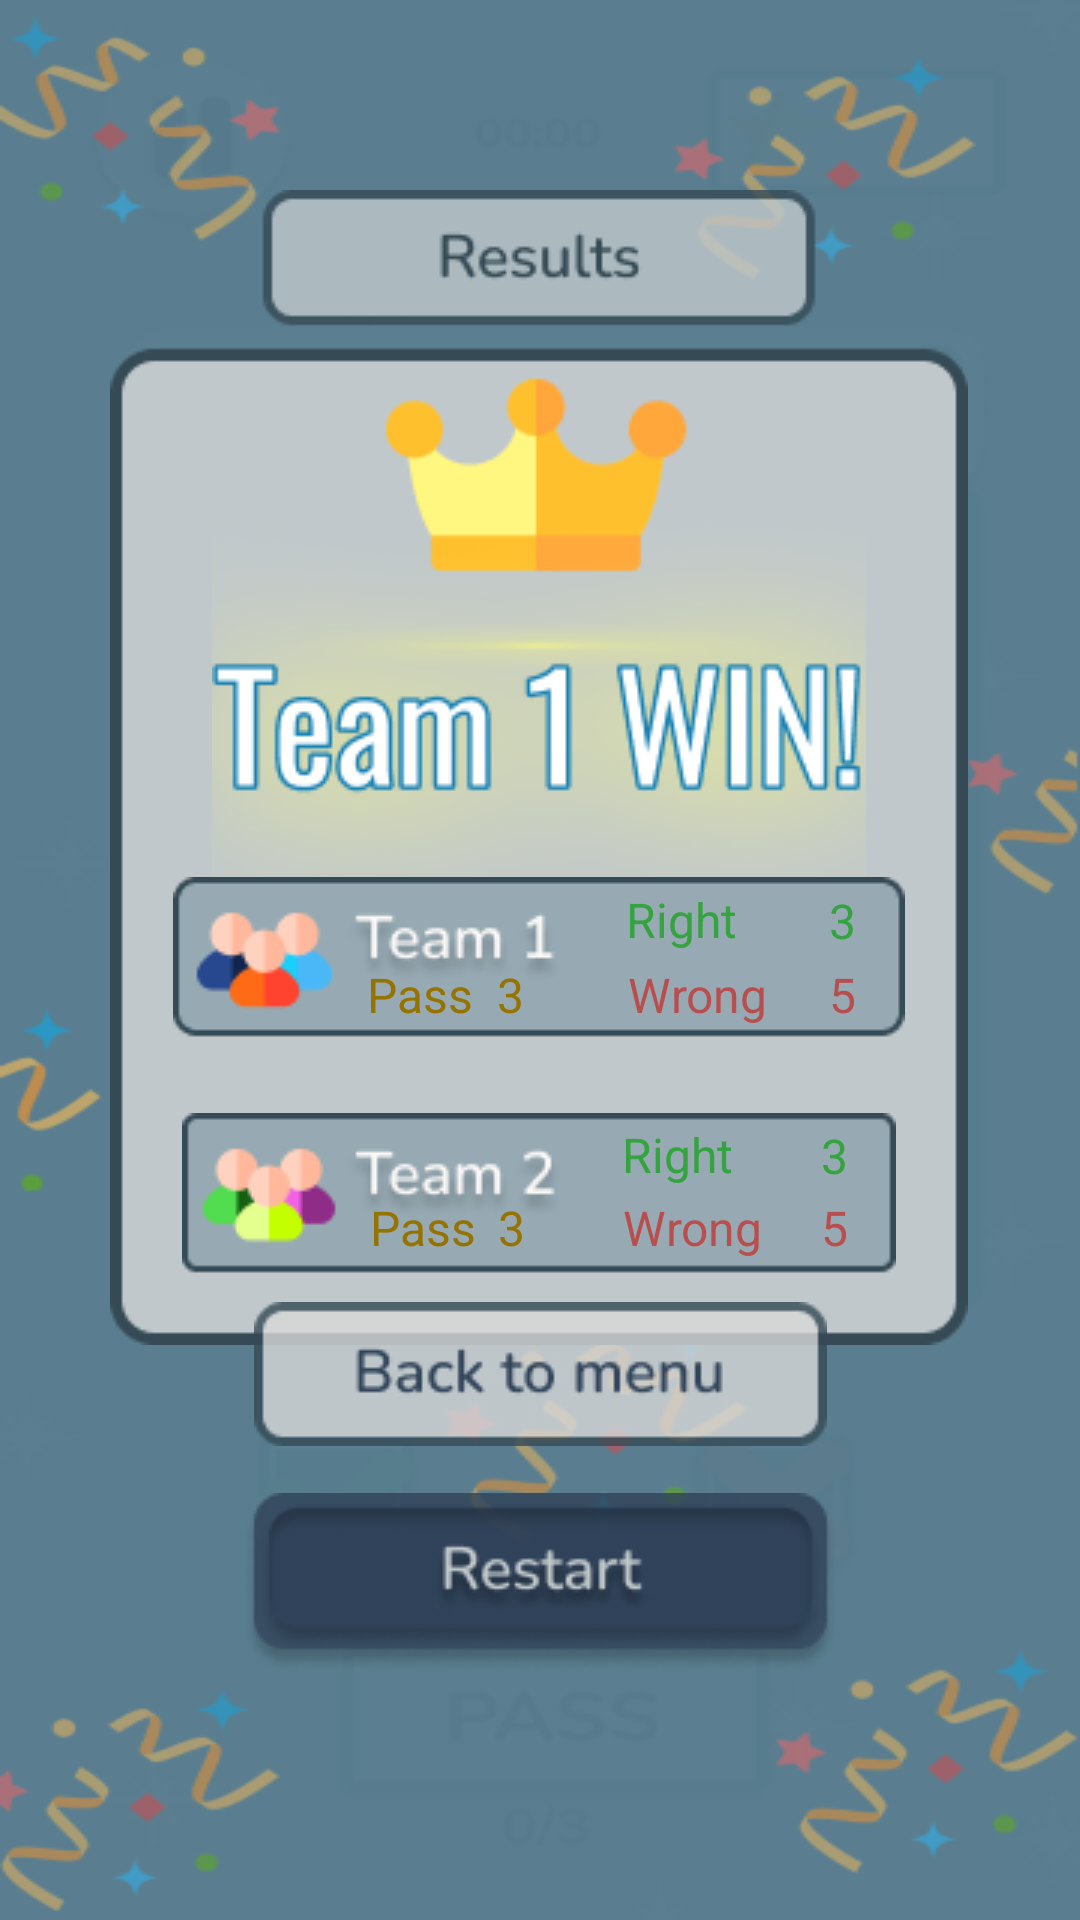

The Android layout XML behind this screen, and the referenced resources:
<!-- AndroidManifest.xml: application theme Theme.Taboo_new -->
<!-- res/layout/activity_result.xml -->
<?xml version="1.0" encoding="utf-8"?>
<androidx.constraintlayout.widget.ConstraintLayout xmlns:android="http://schemas.android.com/apk/res/android"
    xmlns:app="http://schemas.android.com/apk/res-auto"
    xmlns:tools="http://schemas.android.com/tools"
    android:layout_width="match_parent"
    android:layout_height="match_parent"
    android:background="@drawable/stats_bg"
    android:fitsSystemWindows="true"
    tools:context=".ResultActivity">

    <ImageView
        android:id="@+id/result_bg"
        android:layout_width="wrap_content"
        android:layout_height="wrap_content"
        android:src="@drawable/result_bg"
        app:layout_constraintBottom_toBottomOf="parent"
        app:layout_constraintEnd_toEndOf="parent"
        app:layout_constraintHorizontal_bias="0.496"
        app:layout_constraintStart_toStartOf="parent"
        app:layout_constraintTop_toTopOf="parent"
        app:layout_constraintVertical_bias="0.248" />

    <ImageView
        android:layout_width="wrap_content"
        android:layout_height="wrap_content"
        android:src="@drawable/back_to_menu"
        android:onClick="back_to_menu"
        app:layout_constraintBottom_toBottomOf="parent"
        app:layout_constraintEnd_toEndOf="parent"
        app:layout_constraintStart_toStartOf="parent"
        app:layout_constraintTop_toTopOf="parent"
        app:layout_constraintVertical_bias="0.733" />

    <ImageView
        android:id="@+id/btnRestart"
        android:layout_width="wrap_content"
        android:layout_height="wrap_content"
        android:src="@drawable/restart_btn"
        app:layout_constraintBottom_toBottomOf="parent"
        app:layout_constraintEnd_toEndOf="parent"
        app:layout_constraintStart_toStartOf="parent"
        app:layout_constraintTop_toTopOf="parent"
        app:layout_constraintVertical_bias="0.858" />

    <ImageView
        android:id="@+id/team_one_win"
        android:layout_width="wrap_content"
        android:layout_height="wrap_content"
        android:layout_marginTop="90dp"
        android:src="@drawable/team_one_win"
        app:layout_constraintBottom_toBottomOf="@id/result_bg"
        app:layout_constraintEnd_toEndOf="@+id/result_bg"
        app:layout_constraintStart_toStartOf="@id/result_bg"
        app:layout_constraintTop_toTopOf="@id/result_bg"
        app:layout_constraintVertical_bias="0.076" />

    <ImageView
        android:id="@+id/team_draw"
        android:layout_width="wrap_content"
        android:layout_height="wrap_content"
        android:layout_marginTop="90dp"
        android:src="@drawable/draw"
        android:visibility="gone"
        app:layout_constraintBottom_toBottomOf="@id/result_bg"
        app:layout_constraintEnd_toEndOf="@+id/result_bg"
        app:layout_constraintStart_toStartOf="@id/result_bg"
        app:layout_constraintTop_toTopOf="@id/result_bg"
        app:layout_constraintVertical_bias="0.076" />

    <ImageView
        android:id="@+id/team_two_win"
        android:layout_width="wrap_content"
        android:layout_height="wrap_content"
        android:layout_marginTop="90dp"
        android:visibility="gone"
        android:src="@drawable/team_two_win"
        app:layout_constraintBottom_toBottomOf="@+id/result_bg"
        app:layout_constraintEnd_toEndOf="@+id/result_bg"
        app:layout_constraintStart_toStartOf="@id/result_bg"
        app:layout_constraintTop_toTopOf="@id/result_bg"
        app:layout_constraintVertical_bias="0.082" />

    <ImageView
        android:id="@+id/team_one_result"
        android:layout_width="wrap_content"
        android:layout_height="wrap_content"
        android:src="@drawable/team_one_result"
        app:layout_constraintBottom_toBottomOf="@+id/result_bg"
        app:layout_constraintEnd_toEndOf="@id/result_bg"
        app:layout_constraintStart_toStartOf="@+id/result_bg"
        app:layout_constraintTop_toTopOf="@+id/result_bg"
        app:layout_constraintVertical_bias="0.698"
        tools:ignore="MissingConstraints" />

    <TextView
        android:layout_width="wrap_content"
        android:layout_height="wrap_content"
        android:text="Right"
        android:textColor="#36A341"
        android:textSize="16dp"
        app:layout_constraintBottom_toBottomOf="@id/team_one_result"
        app:layout_constraintEnd_toEndOf="@id/team_one_result"
        app:layout_constraintHorizontal_bias="0.73"
        app:layout_constraintStart_toStartOf="@+id/team_one_result"
        app:layout_constraintTop_toTopOf="@+id/team_one_result"
        app:layout_constraintVertical_bias="0.09" />

    <TextView
        android:layout_width="wrap_content"
        android:layout_height="wrap_content"
        android:text="3"
        android:textColor="#36A341"
        android:textSize="16dp"
        android:id="@+id/right_team1"
        app:layout_constraintBottom_toBottomOf="@id/team_one_result"
        app:layout_constraintEnd_toEndOf="@id/team_one_result"
        app:layout_constraintHorizontal_bias="0.93"
        app:layout_constraintStart_toStartOf="@+id/team_one_result"
        app:layout_constraintTop_toTopOf="@+id/team_one_result"
        app:layout_constraintVertical_bias="0.1" />

    <TextView
        android:layout_width="wrap_content"
        android:layout_height="wrap_content"
        android:text="Wrong"
        android:textColor="#B84E4E"
        android:textSize="16dp"
        app:layout_constraintBottom_toBottomOf="@id/team_one_result"
        app:layout_constraintEnd_toEndOf="@id/team_one_result"
        app:layout_constraintHorizontal_bias="0.768"
        app:layout_constraintStart_toStartOf="@+id/team_one_result"
        app:layout_constraintTop_toTopOf="@+id/team_one_result"
        app:layout_constraintVertical_bias="0.8" />

    <TextView
        android:layout_width="wrap_content"
        android:layout_height="wrap_content"
        android:text="5"
        android:textColor="#B84E4E"
        android:textSize="16dp"
        android:id="@+id/wrong_team"
        app:layout_constraintBottom_toBottomOf="@id/team_one_result"
        app:layout_constraintEnd_toEndOf="@id/team_one_result"
        app:layout_constraintHorizontal_bias="0.93"
        app:layout_constraintStart_toStartOf="@+id/team_one_result"
        app:layout_constraintTop_toTopOf="@+id/team_one_result"
        app:layout_constraintVertical_bias="0.8" />

    <TextView
        android:layout_width="wrap_content"
        android:layout_height="wrap_content"
        android:text="Pass"
        android:textColor="#947300"
        android:textSize="16dp"
        app:layout_constraintBottom_toBottomOf="@id/team_one_result"
        app:layout_constraintEnd_toEndOf="@id/team_one_result"
        app:layout_constraintHorizontal_bias="0.31"
        app:layout_constraintStart_toStartOf="@+id/team_one_result"
        app:layout_constraintTop_toTopOf="@+id/team_one_result"
        app:layout_constraintVertical_bias="0.8" />

    <TextView
        android:layout_width="wrap_content"
        android:layout_height="wrap_content"
        android:text="3"
        android:textColor="#947300"
        android:textSize="16dp"
        android:id="@+id/pass_team"
        app:layout_constraintBottom_toBottomOf="@id/team_one_result"
        app:layout_constraintEnd_toEndOf="@id/team_one_result"
        app:layout_constraintHorizontal_bias="0.46"
        app:layout_constraintStart_toStartOf="@+id/team_one_result"
        app:layout_constraintTop_toTopOf="@+id/team_one_result"
        app:layout_constraintVertical_bias="0.8" />






    <ImageView
        android:id="@+id/team_two_result"
        android:layout_width="wrap_content"
        android:layout_height="wrap_content"
        android:src="@drawable/team_two_result"
        app:layout_constraintStart_toStartOf="@+id/result_bg"
        app:layout_constraintEnd_toEndOf="@id/result_bg"
        app:layout_constraintBottom_toBottomOf="@id/result_bg"
        app:layout_constraintTop_toBottomOf="@+id/team_one_result"
        tools:ignore="MissingConstraints" />

    <TextView
        android:layout_width="wrap_content"
        android:layout_height="wrap_content"
        android:text="Right"
        android:textColor="#36A341"
        android:textSize="16dp"
        app:layout_constraintBottom_toBottomOf="@id/team_two_result"
        app:layout_constraintEnd_toEndOf="@id/team_two_result"
        app:layout_constraintHorizontal_bias="0.73"
        app:layout_constraintStart_toStartOf="@+id/team_two_result"
        app:layout_constraintTop_toTopOf="@+id/team_two_result"
        app:layout_constraintVertical_bias="0.09" />

    <TextView
        android:layout_width="wrap_content"
        android:layout_height="wrap_content"
        android:text="3"
        android:textColor="#36A341"
        android:textSize="16dp"
        android:id="@+id/right_team2"
        app:layout_constraintBottom_toBottomOf="@id/team_two_result"
        app:layout_constraintEnd_toEndOf="@id/team_two_result"
        app:layout_constraintHorizontal_bias="0.93"
        app:layout_constraintStart_toStartOf="@+id/team_two_result"
        app:layout_constraintTop_toTopOf="@+id/team_two_result"
        app:layout_constraintVertical_bias="0.1" />

    <TextView
        android:layout_width="wrap_content"
        android:layout_height="wrap_content"
        android:text="Wrong"
        android:textColor="#B84E4E"
        android:textSize="16dp"
        app:layout_constraintBottom_toBottomOf="@id/team_two_result"
        app:layout_constraintEnd_toEndOf="@id/team_two_result"
        app:layout_constraintHorizontal_bias="0.768"
        app:layout_constraintStart_toStartOf="@+id/team_two_result"
        app:layout_constraintTop_toTopOf="@+id/team_two_result"
        app:layout_constraintVertical_bias="0.8" />

    <TextView
        android:layout_width="wrap_content"
        android:layout_height="wrap_content"
        android:text="5"
        android:textColor="#B84E4E"
        android:textSize="16dp"
        android:id="@+id/wrong_team2"
        app:layout_constraintBottom_toBottomOf="@id/team_two_result"
        app:layout_constraintEnd_toEndOf="@id/team_two_result"
        app:layout_constraintHorizontal_bias="0.93"
        app:layout_constraintStart_toStartOf="@+id/team_two_result"
        app:layout_constraintTop_toTopOf="@+id/team_two_result"
        app:layout_constraintVertical_bias="0.8" />

    <TextView
        android:layout_width="wrap_content"
        android:layout_height="wrap_content"
        android:text="Pass"
        android:textColor="#947300"
        android:textSize="16dp"
        app:layout_constraintBottom_toBottomOf="@id/team_two_result"
        app:layout_constraintEnd_toEndOf="@id/team_two_result"
        app:layout_constraintHorizontal_bias="0.31"
        app:layout_constraintStart_toStartOf="@+id/team_two_result"
        app:layout_constraintTop_toTopOf="@+id/team_two_result"
        app:layout_constraintVertical_bias="0.8" />

    <TextView
        android:layout_width="wrap_content"
        android:layout_height="wrap_content"
        android:text="3"
        android:textColor="#947300"
        android:textSize="16dp"
        android:id="@+id/pass_team2"
        app:layout_constraintBottom_toBottomOf="@id/team_two_result"
        app:layout_constraintEnd_toEndOf="@id/team_two_result"
        app:layout_constraintHorizontal_bias="0.46"
        app:layout_constraintStart_toStartOf="@+id/team_two_result"
        app:layout_constraintTop_toTopOf="@+id/team_two_result"
        app:layout_constraintVertical_bias="0.8" />

</androidx.constraintlayout.widget.ConstraintLayout>
<!-- resources referenced by this layout -->
<resources>
  <!-- drawable back_to_menu: png bitmap (drawable, 2904 bytes) -->
  <!-- drawable draw: png bitmap (drawable, 26986 bytes) -->
  <!-- drawable restart_btn: png bitmap (drawable, 7707 bytes) -->
  <!-- drawable result_bg: png bitmap (drawable, 6984 bytes) -->
  <!-- drawable stats_bg: png bitmap (drawable, 36479 bytes) -->
  <!-- drawable team_one_result: png bitmap (drawable, 4413 bytes) -->
  <!-- drawable team_one_win: png bitmap (drawable, 27990 bytes) -->
  <!-- drawable team_two_result: png bitmap (drawable, 4391 bytes) -->
  <!-- drawable team_two_win: png bitmap (drawable, 35289 bytes) -->
  <style name="Theme.Taboo_new" parent="Base.Theme.Taboo_new" />
  <style name="Base.Theme.Taboo_new" parent="Theme.Material3.DayNight.NoActionBar">
          
          
      </style>
</resources>
